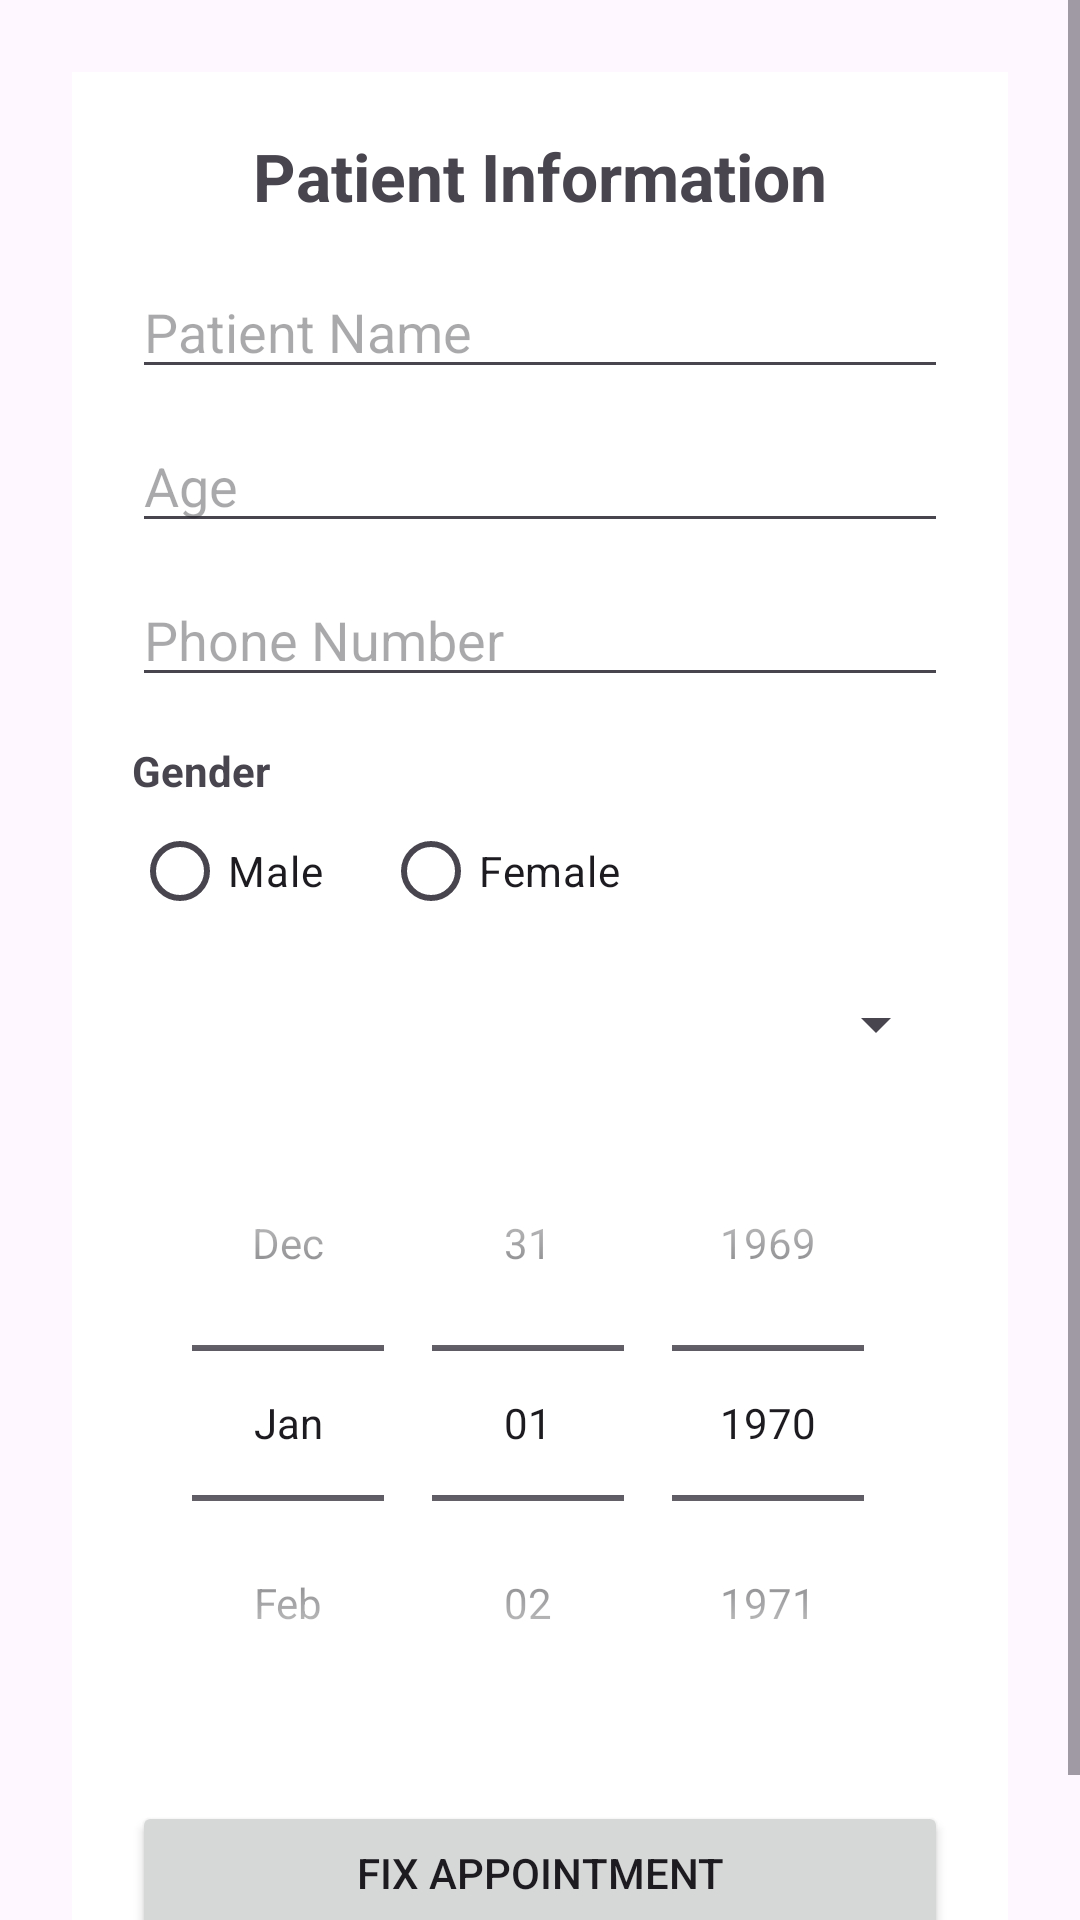

Here is an Android app screen rendered from its layout file. Give the layout XML and the strings, colors and styles it references.
<!-- AndroidManifest.xml: application theme Theme.PatientDetailsApp -->
<!-- res/layout/activity_main.xml -->
<?xml version="1.0" encoding="utf-8"?>
<ScrollView xmlns:android="http://schemas.android.com/apk/res/android"
    android:layout_width="match_parent"
    android:layout_height="match_parent"
    android:fillViewport="true">

    <LinearLayout
        android:layout_width="match_parent"
        android:layout_height="match_parent"
        android:orientation="vertical"
        android:gravity="center"
        android:padding="24dp">

        <LinearLayout
            android:layout_width="match_parent"
            android:layout_height="wrap_content"
            android:orientation="vertical"
            android:background="@android:color/white"
            android:padding="20dp"
            android:elevation="6dp">

            <TextView
                android:layout_width="wrap_content"
                android:layout_height="wrap_content"
                android:text="Patient Information"
                android:textSize="22sp"
                android:textStyle="bold"
                android:layout_gravity="center"
                android:paddingBottom="15dp"/>

            <EditText
                android:id="@+id/etName"
                android:hint="Patient Name"
                android:layout_width="match_parent"
                android:layout_height="wrap_content"
                android:layout_marginBottom="10dp"/>

            <EditText
                android:id="@+id/etAge"
                android:hint="Age"
                android:inputType="number"
                android:layout_width="match_parent"
                android:layout_height="wrap_content"
                android:layout_marginBottom="10dp"/>

            <EditText
                android:id="@+id/etPhone"
                android:hint="Phone Number"
                android:inputType="phone"
                android:layout_width="match_parent"
                android:layout_height="wrap_content"
                android:layout_marginBottom="15dp"/>

            <TextView
                android:layout_width="wrap_content"
                android:layout_height="wrap_content"
                android:text="Gender"
                android:textStyle="bold"/>

            <RadioGroup
                android:id="@+id/radioGroup"
                android:layout_width="match_parent"
                android:layout_height="wrap_content"
                android:orientation="horizontal"
                android:layout_marginBottom="15dp">

                <RadioButton
                    android:id="@+id/rbMale"
                    android:layout_width="wrap_content"
                    android:layout_height="wrap_content"
                    android:text="Male"/>

                <RadioButton
                    android:id="@+id/rbFemale"
                    android:layout_width="wrap_content"
                    android:layout_height="wrap_content"
                    android:text="Female"
                    android:layout_marginStart="20dp"/>
            </RadioGroup>

            <Spinner
                android:id="@+id/spIllness"
                android:layout_width="match_parent"
                android:layout_height="wrap_content"
                android:layout_marginBottom="15dp"/>

            <DatePicker
                android:id="@+id/datePicker"
                android:layout_width="match_parent"
                android:layout_height="wrap_content"
                android:calendarViewShown="false"
                android:datePickerMode="spinner"
                android:layout_marginBottom="20dp"/>

            <Button
                android:id="@+id/btnSubmit"
                android:text="Fix Appointment"
                android:layout_width="match_parent"
                android:layout_height="wrap_content"/>
        </LinearLayout>
    </LinearLayout>
</ScrollView>
<!-- resources referenced by this layout -->
<resources>
  <style name="Theme.PatientDetailsApp" parent="Base.Theme.PatientDetailsApp" />
  <style name="Base.Theme.PatientDetailsApp" parent="Theme.Material3.DayNight.NoActionBar">
          
          
      </style>
</resources>
